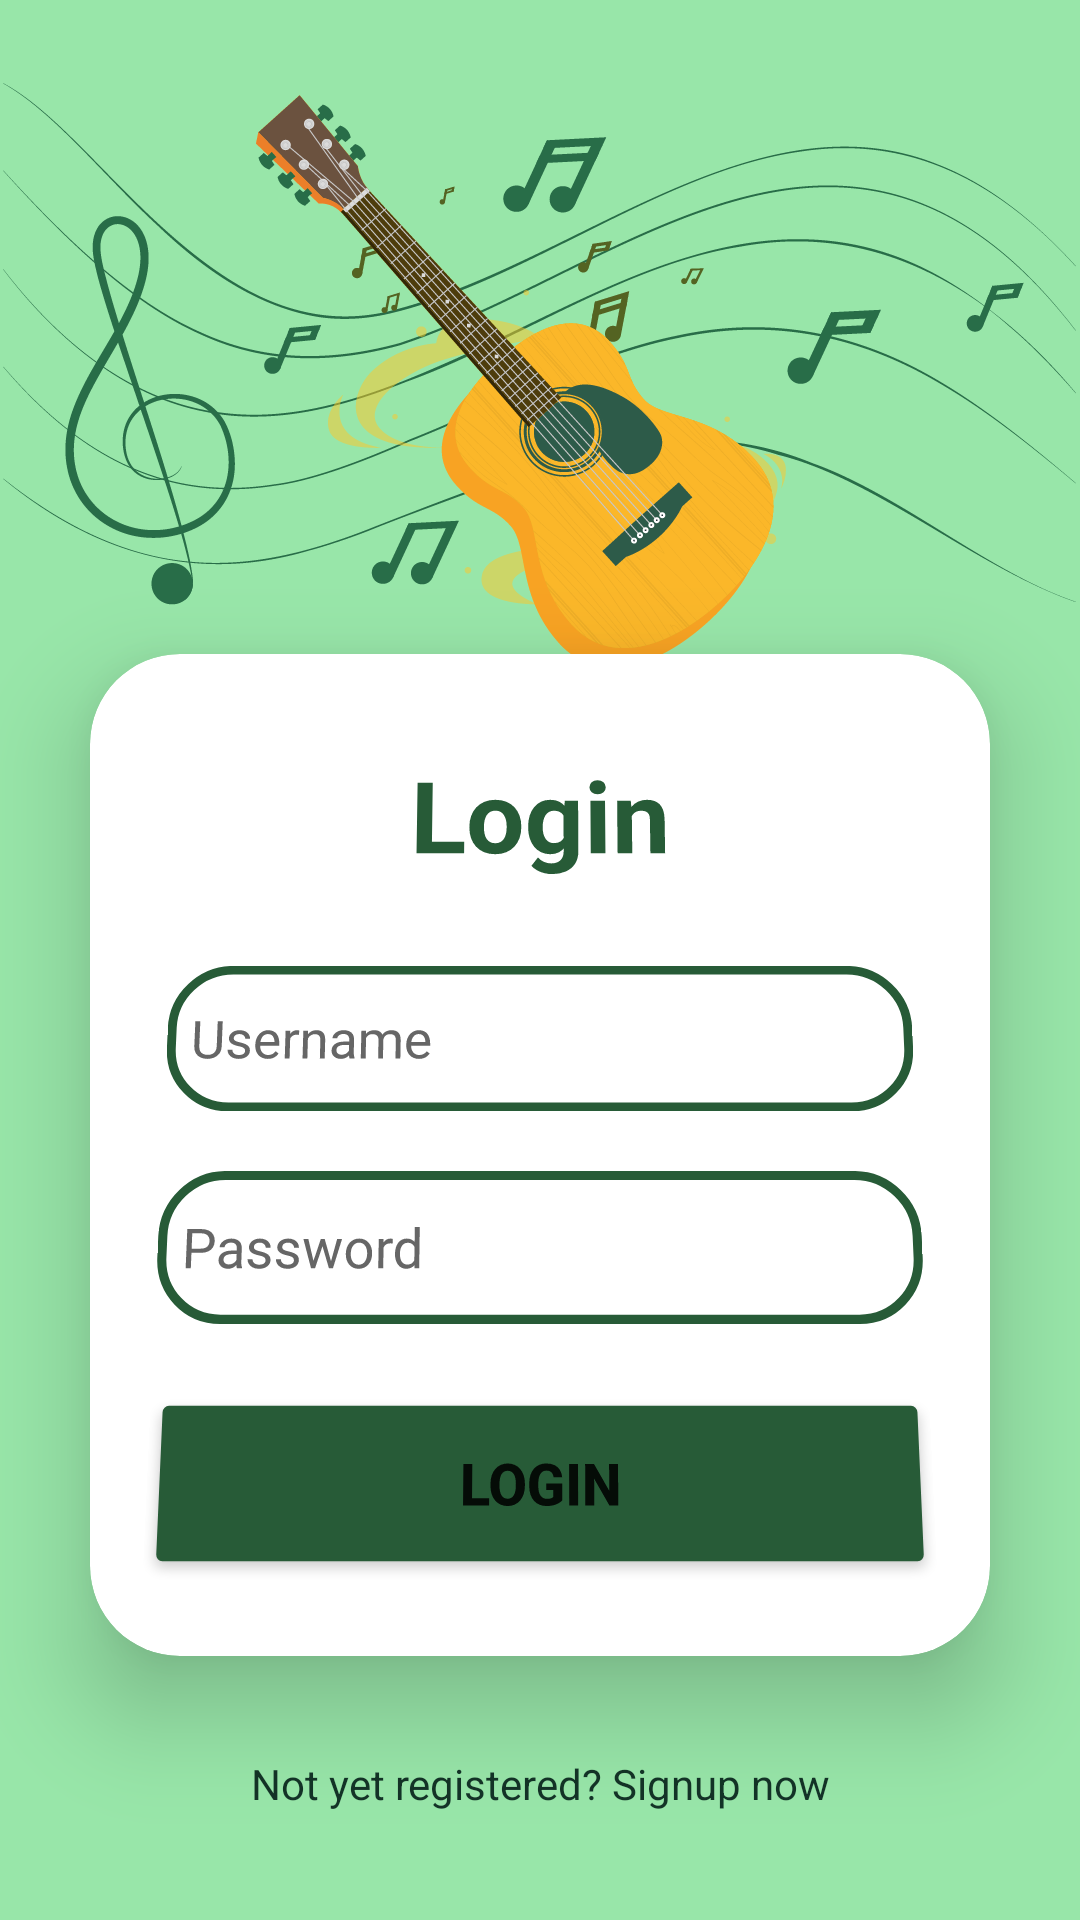

Reconstruct the res/layout file that produces this screen, plus the resources it refers to.
<!-- AndroidManifest.xml: application theme Platform.MaterialComponents.Light -->
<!-- res/layout/activity_login.xml -->
<?xml version="1.0" encoding="utf-8"?>
<androidx.constraintlayout.widget.ConstraintLayout xmlns:android="http://schemas.android.com/apk/res/android"
    xmlns:app="http://schemas.android.com/apk/res-auto"
    xmlns:tools="http://schemas.android.com/tools"
    android:layout_width="match_parent"
    xmlns:card_view="http://schemas.android.com/apk/res-auto"
    android:layout_height="match_parent"
    android:background="@drawable/loginbackground"
    android:orientation="vertical"
    tools:context=".ActivityController.LoginActivity">

    <androidx.cardview.widget.CardView
        android:id="@+id/cardView"
        android:layout_width="match_parent"
        android:layout_marginTop="130dp"
        android:layout_marginLeft="30dp"
        android:layout_marginRight="30dp"
        android:layout_height="wrap_content"
        android:background="@drawable/custom_edittext"
        app:cardCornerRadius="30dp"
        app:cardElevation="20sp"
        app:layout_constraintBottom_toBottomOf="parent"
        app:layout_constraintEnd_toEndOf="parent"
        app:layout_constraintStart_toStartOf="parent"
        app:layout_constraintTop_toTopOf="parent"
        tools:ignore="MissingConstraints">

        <LinearLayout
            android:layout_width="match_parent"
            android:layout_height="334dp"
            android:layout_gravity="center_horizontal"
            android:orientation="vertical"
            android:padding="24dp"
            android:rotationX="4">

            <TextView
                android:id="@+id/loginText"
                android:layout_width="match_parent"
                android:layout_height="wrap_content"
                android:text="Login"
                android:textAlignment="center"
                android:textColor="@color/green1"
                android:textSize="36sp"
                android:textStyle="bold" />

            <EditText
                android:id="@+id/username_login"
                android:layout_width="match_parent"
                android:layout_height="50dp"
                android:layout_marginTop="30dp"
                android:background="@drawable/custom_edittext"
                android:drawableLeft="@drawable/icon_person_24"
                android:drawablePadding="8dp"
                android:hint="Username"
                android:padding="8dp"
                android:textColor="@color/black"
                android:textColorHighlight="@color/cardview_dark_background" />

            <EditText
                android:id="@+id/password_login"
                android:layout_width="match_parent"
                android:layout_height="50dp"
                android:layout_marginTop="20dp"
                android:layout_marginBottom="20dp"
                android:background="@drawable/custom_edittext"
                android:drawableLeft="@drawable/icon_lock_24"
                android:drawablePadding="8dp"
                android:hint="Password"
                android:inputType="textPassword"
                android:padding="8dp"
                android:textColor="@color/black"
                android:textColorHighlight="@color/cardview_dark_background" />

            <Button
                android:id="@+id/login_btn"
                android:layout_width="match_parent"
                android:layout_height="60dp"
                android:backgroundTint="@color/green1"
                android:text="Login"
                android:textSize="18sp"
                android:textStyle="bold"
                app:cornerRadius="20sp" />

        </LinearLayout>
    </androidx.cardview.widget.CardView>

    <TextView
        android:id="@+id/signup_txt"
        android:layout_width="wrap_content"
        android:layout_height="wrap_content"
        android:layout_margin="20dp"
        android:layout_marginTop="50dp"
        android:padding="8dp"
        android:text="Not yet registered? Signup now"
        android:textAlignment="center"
        android:textColor="@color/green2"
        android:textSize="14dp"
        app:layout_constraintBottom_toBottomOf="parent"
        app:layout_constraintEnd_toEndOf="parent"
        app:layout_constraintStart_toStartOf="parent"
        app:layout_constraintTop_toBottomOf="@+id/cardView"
        app:layout_constraintVertical_bias="0.38" />

</androidx.constraintlayout.widget.ConstraintLayout>
<!-- resources referenced by this layout -->
<resources>
  <color name="black">#FF000000</color>
  <color name="green1">#275B37</color>
  <color name="green2">#133327</color>
  <!-- drawable custom_edittext (drawable) -->
  <?xml version="1.0" encoding="utf-8"?>
  <shape xmlns:android="http://schemas.android.com/apk/res/android"
      android:shape="rectangle">
  
      <stroke
          android:width="3dp"
          android:color="@color/green1" />
  
      <corners
          android:radius="20dp"/>
  
  </shape>
  <!-- drawable loginbackground: png bitmap (drawable, 151698 bytes) -->
</resources>
